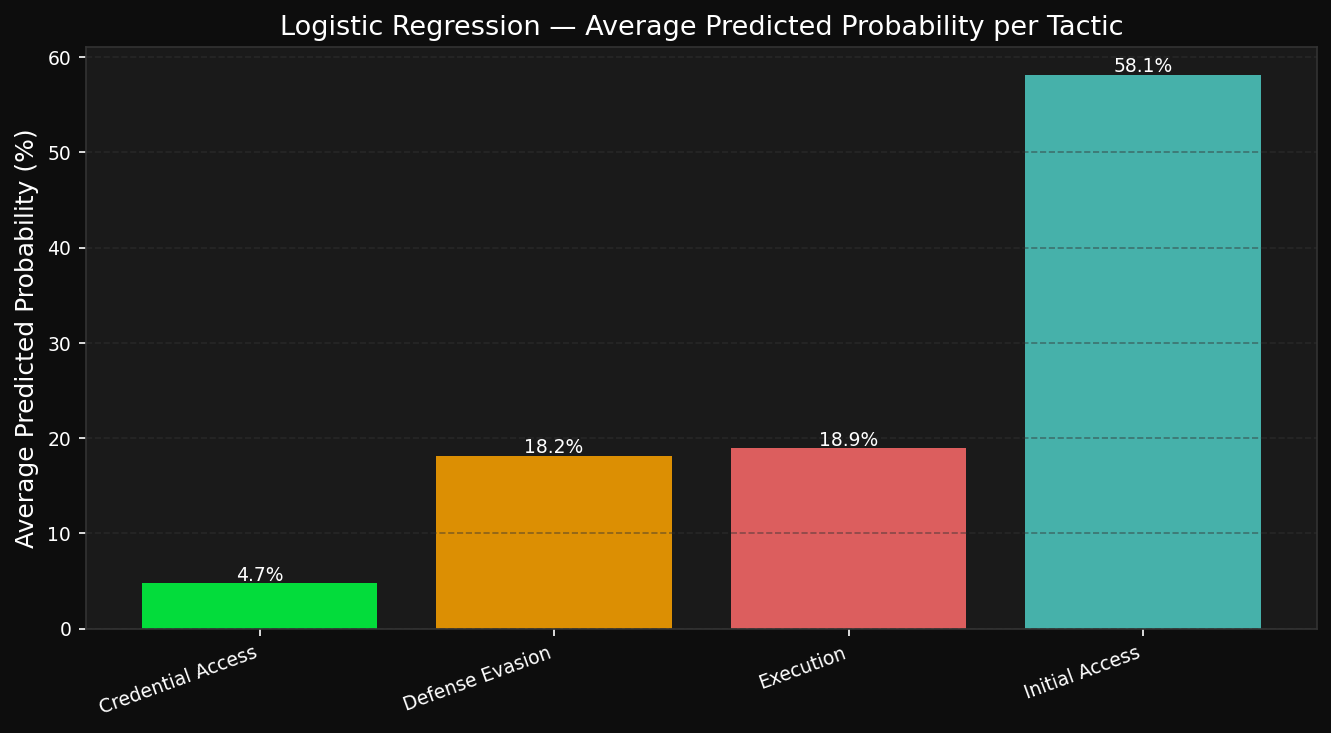

Source data for this figure (header and first rows):
prob_Credential Access, prob_Defense Evasion, prob_Execution, prob_Initial Access, actual_tactic, predicted_tactic, correct
2.42712273705754e-06, 0.000882, 0.006827, 0.9923, Initial Access, Initial Access, True
4.034432292482856e-07, 7.094141603947817e-05, 0.9986, 0.001348, Execution, Execution, True
0.0002769, 0.004625, 0.001292, 0.9938, Initial Access, Initial Access, True
2.4990754108346835e-06, 0.001349, 0.003375, 0.9953, Initial Access, Initial Access, True
2.3345686986353063e-06, 0.001077, 0.004444, 0.9945, Initial Access, Initial Access, True
0.0001615, 0.996, 0.0004727, 0.003377, Defense Evasion, Defense Evasion, True
2.1863914847080268e-06, 0.001151, 0.002654, 0.9962, Initial Access, Initial Access, True
0.0002524, 0.004536, 0.001031, 0.9942, Initial Access, Initial Access, True
0.0007344, 0.9956, 0.0008021, 0.002875, Defense Evasion, Defense Evasion, True
1.9750496403852173e-05, 0.03453, 0.132, 0.8334, Initial Access, Initial Access, True
2.497498549988022e-06, 0.001231, 0.003932, 0.9948, Initial Access, Initial Access, True
2.43564209034743e-06, 0.001272, 0.003709, 0.995, Initial Access, Initial Access, True
0.0002769, 0.004224, 0.001506, 0.994, Initial Access, Initial Access, True
2.3833428378795476e-06, 0.0008419, 0.005939, 0.9932, Initial Access, Initial Access, True
1.9750496403852173e-05, 0.03453, 0.132, 0.8334, Initial Access, Initial Access, True
0.000707, 0.9967, 0.001332, 0.00122, Defense Evasion, Defense Evasion, True
0.01657, 0.1043, 0.8652, 0.01397, Execution, Execution, True
1.938123915558155e-05, 0.03094, 0.151, 0.818, Initial Access, Initial Access, True
0.0002769, 0.005064, 0.001108, 0.9936, Initial Access, Initial Access, True
4.4977449806882665e-05, 0.0008568, 0.9968, 0.002315, Execution, Execution, True
0.01281, 0.06725, 0.9091, 0.01081, Defense Evasion, Execution, False
0.0002769, 0.005064, 0.001108, 0.9936, Initial Access, Initial Access, True
0.0002769, 0.003858, 0.001756, 0.9941, Initial Access, Initial Access, True
0.0002769, 0.003523, 0.002047, 0.9942, Initial Access, Initial Access, True
2.43564209034743e-06, 0.001272, 0.003709, 0.995, Initial Access, Initial Access, True
2.185234957970953e-06, 0.00105, 0.003092, 0.9959, Initial Access, Initial Access, True
0.003118, 0.5552, 0.02774, 0.414, Initial Access, Defense Evasion, False
0.0007442, 0.001429, 0.9969, 0.0009154, Execution, Execution, True
0.0002524, 0.003455, 0.001634, 0.9947, Initial Access, Initial Access, True
4.702216213347319e-07, 9.053382294379806e-05, 0.9983, 0.001571, Execution, Execution, True
0.0002769, 0.003858, 0.001756, 0.9941, Initial Access, Initial Access, True
0.0002769, 0.004224, 0.001506, 0.994, Initial Access, Initial Access, True
0.0002524, 0.005436, 0.0007586, 0.9936, Initial Access, Initial Access, True
0.0006203, 0.00965, 0.006934, 0.9828, Initial Access, Initial Access, True
0.0003646, 0.005049, 0.002494, 0.9921, Initial Access, Initial Access, True
1.9750496403852173e-05, 0.03453, 0.132, 0.8334, Initial Access, Initial Access, True
0.00101, 0.002325, 0.9954, 0.001242, Execution, Execution, True
1.9750496403852173e-05, 0.03453, 0.132, 0.8334, Initial Access, Initial Access, True
0.0002769, 0.004625, 0.001292, 0.9938, Initial Access, Initial Access, True
1.2798113189406265e-06, 0.0003673, 0.9978, 0.001869, Execution, Execution, True
3.461359188639938e-07, 5.5587001429410736e-05, 0.9988, 0.001157, Execution, Execution, True
1.7923054438286806e-05, 0.0218, 0.2213, 0.7569, Initial Access, Initial Access, True
2.1839015242795e-06, 0.0009588, 0.003603, 0.9954, Initial Access, Initial Access, True
2.3833428378795476e-06, 0.0008419, 0.005939, 0.9932, Initial Access, Initial Access, True
2.0424533830447965e-06, 0.000889, 0.004829, 0.9943, Initial Access, Initial Access, True
2.43564209034743e-06, 0.001272, 0.003709, 0.995, Initial Access, Initial Access, True
3.461359188639938e-07, 5.5587001429410736e-05, 0.9988, 0.001157, Execution, Execution, True
1.491396098239728e-06, 0.0004686, 0.9974, 0.002178, Execution, Execution, True
2.3588399235599716e-06, 0.000973, 0.9956, 0.003443, Execution, Execution, True
0.02064, 0.864, 0.05312, 0.06221, Defense Evasion, Defense Evasion, True
0.0002769, 0.003858, 0.001756, 0.9941, Initial Access, Initial Access, True
0.0002769, 0.003858, 0.001756, 0.9941, Initial Access, Initial Access, True
4.034432292482856e-07, 7.094141603947817e-05, 0.9986, 0.001348, Execution, Execution, True
0.9803, 0.00954, 0.002204, 0.007949, Credential Access, Credential Access, True
2.4030138685988053e-06, 0.001175, 0.00436, 0.9945, Initial Access, Initial Access, True
0.000707, 0.9967, 0.001332, 0.00122, Defense Evasion, Defense Evasion, True
2.33893886927712e-06, 0.001416, 0.00281, 0.9958, Initial Access, Initial Access, True
2.3833428378795476e-06, 0.0008419, 0.005939, 0.9932, Initial Access, Initial Access, True
0.0007344, 0.9956, 0.0008021, 0.002875, Defense Evasion, Defense Evasion, True
4.034432292482856e-07, 7.094141603947817e-05, 0.9986, 0.001348, Execution, Execution, True
... 135 more rows
